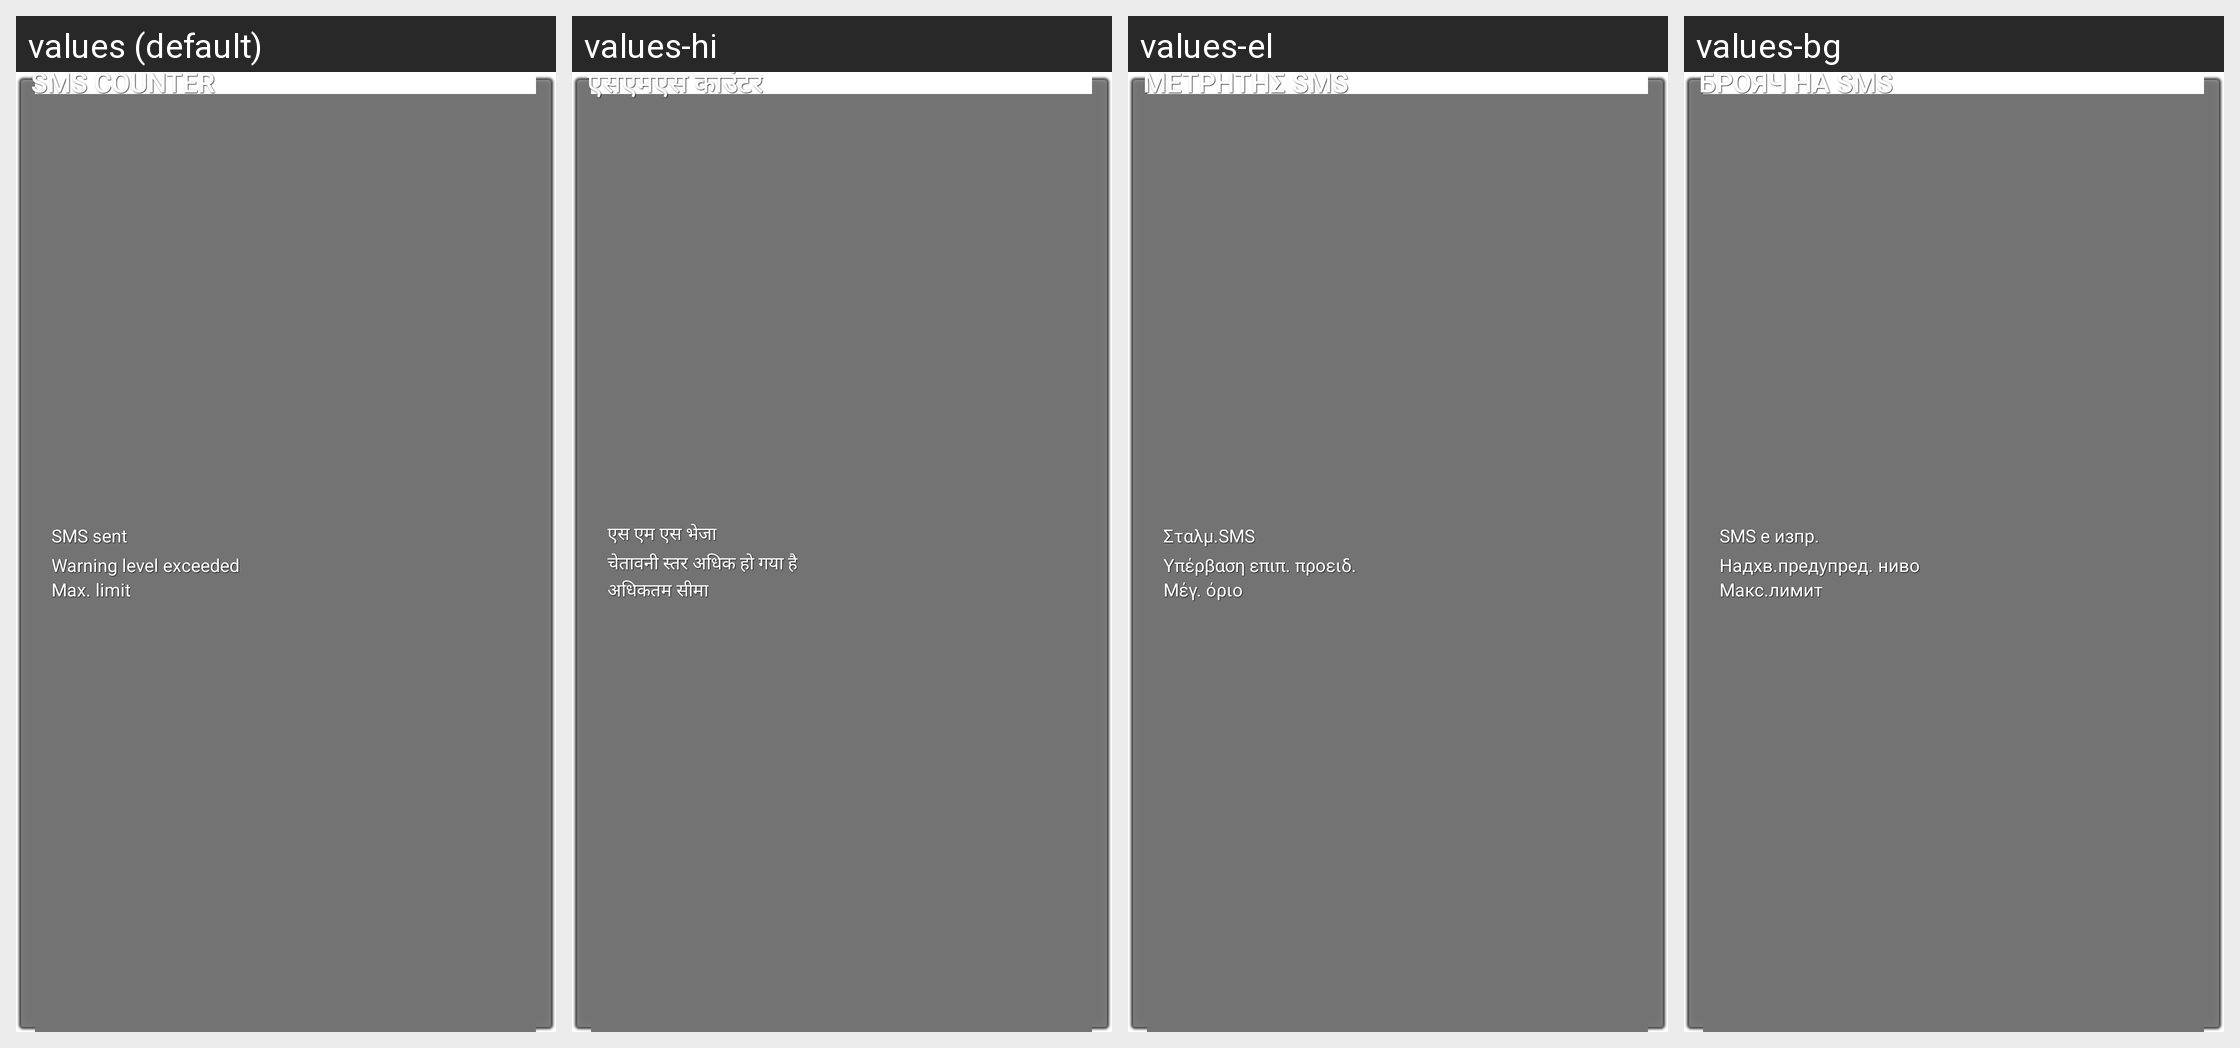

Here is an Android app screen in its default locale and in the app's own translations. Write out the translated-string differences for the strings that appear on this screen.
Android screen res/layout/sms_counter_appwidget.xml rendered under 4 locales, left to right: values (default), values-hi, values-el, values-bg. Device: Nexus 5 (rendered at 1080×1920; each locale shown at half size, 540×960, under a caption strip naming it); theme Theme.Holo.
Other locales in the repository, not shown: values-ar, values-bn, values-bs, values-ca, values-cs, values-da, values-de, values-en, values-en-rCA, values-en-rGB, values-en-rUS, values-es, values-es-rCO, values-es-rES, values-es-rMX, values-es-rUS, values-es-rVE, values-et, values-eu, values-fa, values-fi, values-fr, values-fr-rCA, values-gl, values-hr, values-hu, values-in, values-is, values-it, values-iw, values-ja, values-jv, values-kk, values-ko, values-lt, values-lv, values-mk, values-ms, values-nb, values-nl, values-pl, values-pt, values-pt-rBR, values-pt-rPT, values-ro, values-ru, values-sk, values-sl, values-sq, values-sr, values-su, values-sv, values-th, values-tl, values-tr, values-uk, values-vi, values-zh-rCN, values-zh-rHK, values-zh-rTW.
Strings drawn on this screen, with the default value and each locale's value (text and hints the layout hard-codes, and strings that could not be matched under every locale, appear in the picture but are not listed):

sms_counter_widget_total_txt
  values: SMS sent
  values-hi: एस एम एस भेजा
  values-el: Σταλμ.SMS
  values-bg: SMS е изпр.

sms_counter_widget_warning_exceed_txt
  values: Warning level exceeded
  values-hi: चेतावनी स्तर अधिक हो गया है
  values-el: Υπέρβαση επιπ. προειδ.
  values-bg: Надхв.предупред. ниво

sms_counter_widget_maximum_txt
  values: Max. limit
  values-hi: अधिकतम सीमा
  values-el: Μέγ. όριο
  values-bg: Макс.лимит

sms_counter_application_name_text
  values: SMS counter
  values-hi: एसएमएस काउंटर
  values-el: Μετρητής SMS
  values-bg: Брояч на SMS
